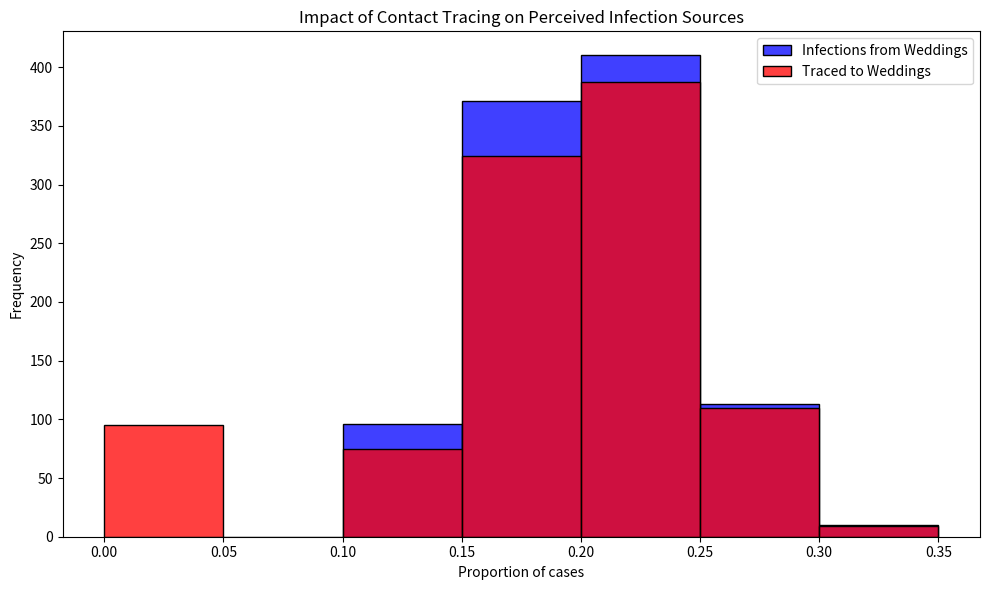

Python code for this plot:
# Import necessary libraries
import pandas as pd
import numpy as np
import matplotlib.pyplot as plt
import seaborn as sns

# Note: Suppressing FutureWarnings to maintain a clean output. This is specifically to ignore warnings about
# deprecated features in the libraries we're using (e.g., 'use_inf_as_na' option in Pandas, used by Seaborn),
# which we currently have no direct control over. This action is taken to ensure that our output remains
# focused on relevant information, acknowledging that we rely on external library updates to fully resolve
# these deprecations. Always consider reviewing and removing this suppression after significant library updates.
import warnings
warnings.simplefilter(action='ignore', category=FutureWarning)

# Constants representing the parameters of the model
ATTACK_RATE = 0.10
TRACE_SUCCESS = 0.20
SECONDARY_TRACE_THRESHOLD = 2

def simulate_event(m):
  """
  Simulates the infection and tracing process for a series of events.
  
  This function creates a DataFrame representing individuals attending weddings and brunches,
  infects a subset of them based on the ATTACK_RATE, performs primary and secondary contact tracing,
  and calculates the proportions of infections and traced cases that are attributed to weddings.
  
  Parameters:
  - m: Dummy parameter for iteration purposes.
  
  Returns:
  - A tuple containing the proportion of infections and the proportion of traced cases
    that are attributed to weddings.
  """
  # Create DataFrame for people at events with initial infection and traced status
  events = ['wedding'] * 200 + ['brunch'] * 800
  ppl = pd.DataFrame({
      'event': events,
      'infected': False,
      'traced': np.nan  # Initially setting traced status as NaN
  })

  # Explicitly set 'traced' column to nullable boolean type
  ppl['traced'] = ppl['traced'].astype(pd.BooleanDtype())

  # Infect a random subset of people
  infected_indices = np.random.choice(ppl.index, size=int(len(ppl) * ATTACK_RATE), replace=False)
  ppl.loc[infected_indices, 'infected'] = True

  # Primary contact tracing: randomly decide which infected people get traced
  ppl.loc[ppl['infected'], 'traced'] = np.random.rand(sum(ppl['infected'])) < TRACE_SUCCESS

  # Secondary contact tracing based on event attendance
  event_trace_counts = ppl[ppl['traced'] == True]['event'].value_counts()
  events_traced = event_trace_counts[event_trace_counts >= SECONDARY_TRACE_THRESHOLD].index
  ppl.loc[ppl['event'].isin(events_traced) & ppl['infected'], 'traced'] = True

  # Calculate proportions of infections and traces attributed to each event type
  ppl['event_type'] = ppl['event'].str[0]  # 'w' for wedding, 'b' for brunch
  wedding_infections = sum(ppl['infected'] & (ppl['event_type'] == 'w'))
  brunch_infections = sum(ppl['infected'] & (ppl['event_type'] == 'b'))
  p_wedding_infections = wedding_infections / (wedding_infections + brunch_infections)

  wedding_traces = sum(ppl['infected'] & ppl['traced'] & (ppl['event_type'] == 'w'))
  brunch_traces = sum(ppl['infected'] & ppl['traced'] & (ppl['event_type'] == 'b'))
  p_wedding_traces = wedding_traces / (wedding_traces + brunch_traces)

  return p_wedding_infections, p_wedding_traces

# Run the simulation 1000 times
np.random.seed(0) # MODIFICATION
results = [simulate_event(m) for m in range(1000)]
props_df = pd.DataFrame(results, columns=["Infections", "Traces"])

# Plotting the results
plt.figure(figsize=(10, 6))
sns.histplot(props_df['Infections'], color="blue", alpha=0.75, binwidth=0.05, kde=False, label='Infections from Weddings')
sns.histplot(props_df['Traces'], color="red", alpha=0.75, binwidth=0.05, kde=False, label='Traced to Weddings')
plt.xlabel("Proportion of cases")
plt.ylabel("Frequency")
plt.title("Impact of Contact Tracing on Perceived Infection Sources")
plt.legend()
plt.tight_layout()
plt.show()
